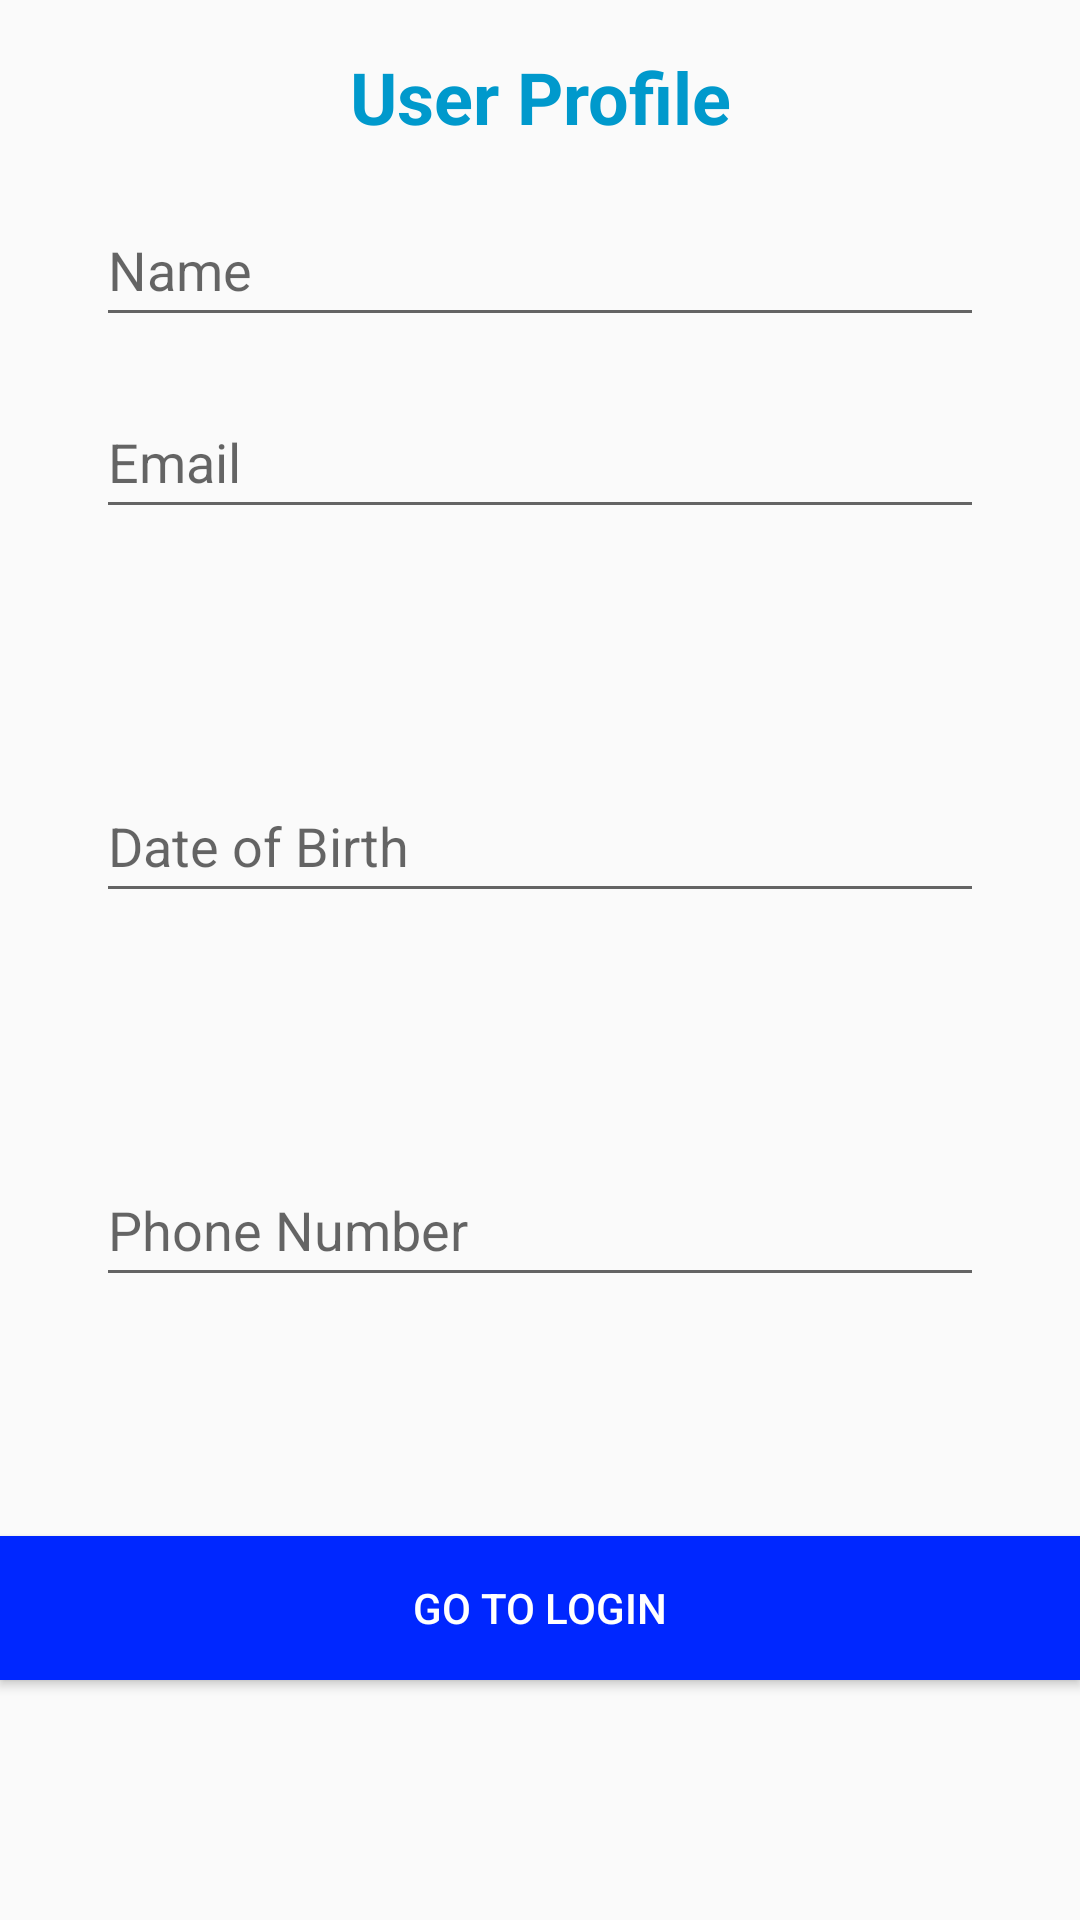

Layout XML and referenced resources for this Android screen:
<!-- AndroidManifest.xml: application theme Theme.QuizQuest -->
<!-- res/layout/activity_user_profile.xml -->
<?xml version="1.0" encoding="utf-8"?>
<androidx.constraintlayout.widget.ConstraintLayout
    xmlns:android="http://schemas.android.com/apk/res/android"
    xmlns:app="http://schemas.android.com/apk/res-auto"
    xmlns:tools="http://schemas.android.com/tools"
    android:layout_width="match_parent"
    android:layout_height="match_parent"
    tools:context=".activities.RegistrationActivity">

    

    
    
    

    
    <TextView
        android:id="@+id/welcomeMessageTextView"
        android:layout_width="wrap_content"
        android:layout_height="wrap_content"
        android:layout_marginTop="16dp"
        android:gravity="center"
        android:text="User Profile"
        android:textColor="@android:color/holo_blue_dark"
        android:textSize="24sp"
        android:textStyle="bold"
        app:layout_constraintEnd_toEndOf="parent"
        app:layout_constraintStart_toStartOf="parent"
        app:layout_constraintTop_toTopOf="parent" />

    <EditText
        android:id="@+id/nameEditText"
        android:layout_width="0dp"
        android:layout_height="48dp"
        android:hint="Name"
        android:inputType="text"
        app:layout_constraintTop_toBottomOf="@id/welcomeMessageTextView"
        app:layout_constraintStart_toStartOf="parent"
        app:layout_constraintEnd_toEndOf="parent"
        android:layout_marginTop="16dp"
        android:layout_marginStart="32dp"
        android:layout_marginEnd="32dp" />

    
    <EditText
        android:id="@+id/emailEditText"
        android:layout_width="0dp"
        android:layout_height="48dp"
        android:hint="Email"
        android:inputType="textEmailAddress"
        app:layout_constraintTop_toBottomOf="@id/nameEditText"
        app:layout_constraintStart_toStartOf="parent"
        app:layout_constraintEnd_toEndOf="parent"
        android:layout_marginTop="16dp"
        android:layout_marginStart="32dp"
        android:layout_marginEnd="32dp" />

    

    

    
    <EditText
        android:id="@+id/dobEditText"
        android:layout_width="0dp"
        android:layout_height="48dp"
        android:layout_marginStart="32dp"
        android:layout_marginEnd="32dp"
        android:hint="Date of Birth"
        android:inputType="date"
        app:layout_constraintBottom_toTopOf="@+id/phoneNumberEditText"
        app:layout_constraintEnd_toEndOf="parent"
        app:layout_constraintStart_toStartOf="parent"
        app:layout_constraintTop_toBottomOf="@+id/emailEditText" />

    

    
    <EditText
        android:id="@+id/phoneNumberEditText"
        android:layout_width="0dp"
        android:layout_height="48dp"
        android:layout_marginStart="32dp"
        android:layout_marginEnd="32dp"
        android:hint="Phone Number"
        android:inputType="phone"
        app:layout_constraintBottom_toTopOf="@+id/backToCommonButton"
        app:layout_constraintEnd_toEndOf="parent"
        app:layout_constraintStart_toStartOf="parent"
        app:layout_constraintTop_toBottomOf="@+id/dobEditText" />



    

    
    <Button
        android:id="@+id/backToCommonButton"
        android:layout_width="0dp"
        android:layout_height="wrap_content"
        android:background="@color/colorPrimary"
        android:text="Go To Login"
        android:textColor="#fff"
        app:layout_constraintBottom_toBottomOf="parent"
        app:layout_constraintEnd_toEndOf="parent"
        app:layout_constraintStart_toStartOf="parent"
        app:layout_constraintTop_toBottomOf="@+id/phoneNumberEditText" />

</androidx.constraintlayout.widget.ConstraintLayout>
<!-- resources referenced by this layout -->
<resources>
  <color name="colorPrimary">#0027FF</color>
  <style name="Theme.QuizQuest" parent="android:Theme.Material.Light.NoActionBar" />
</resources>
